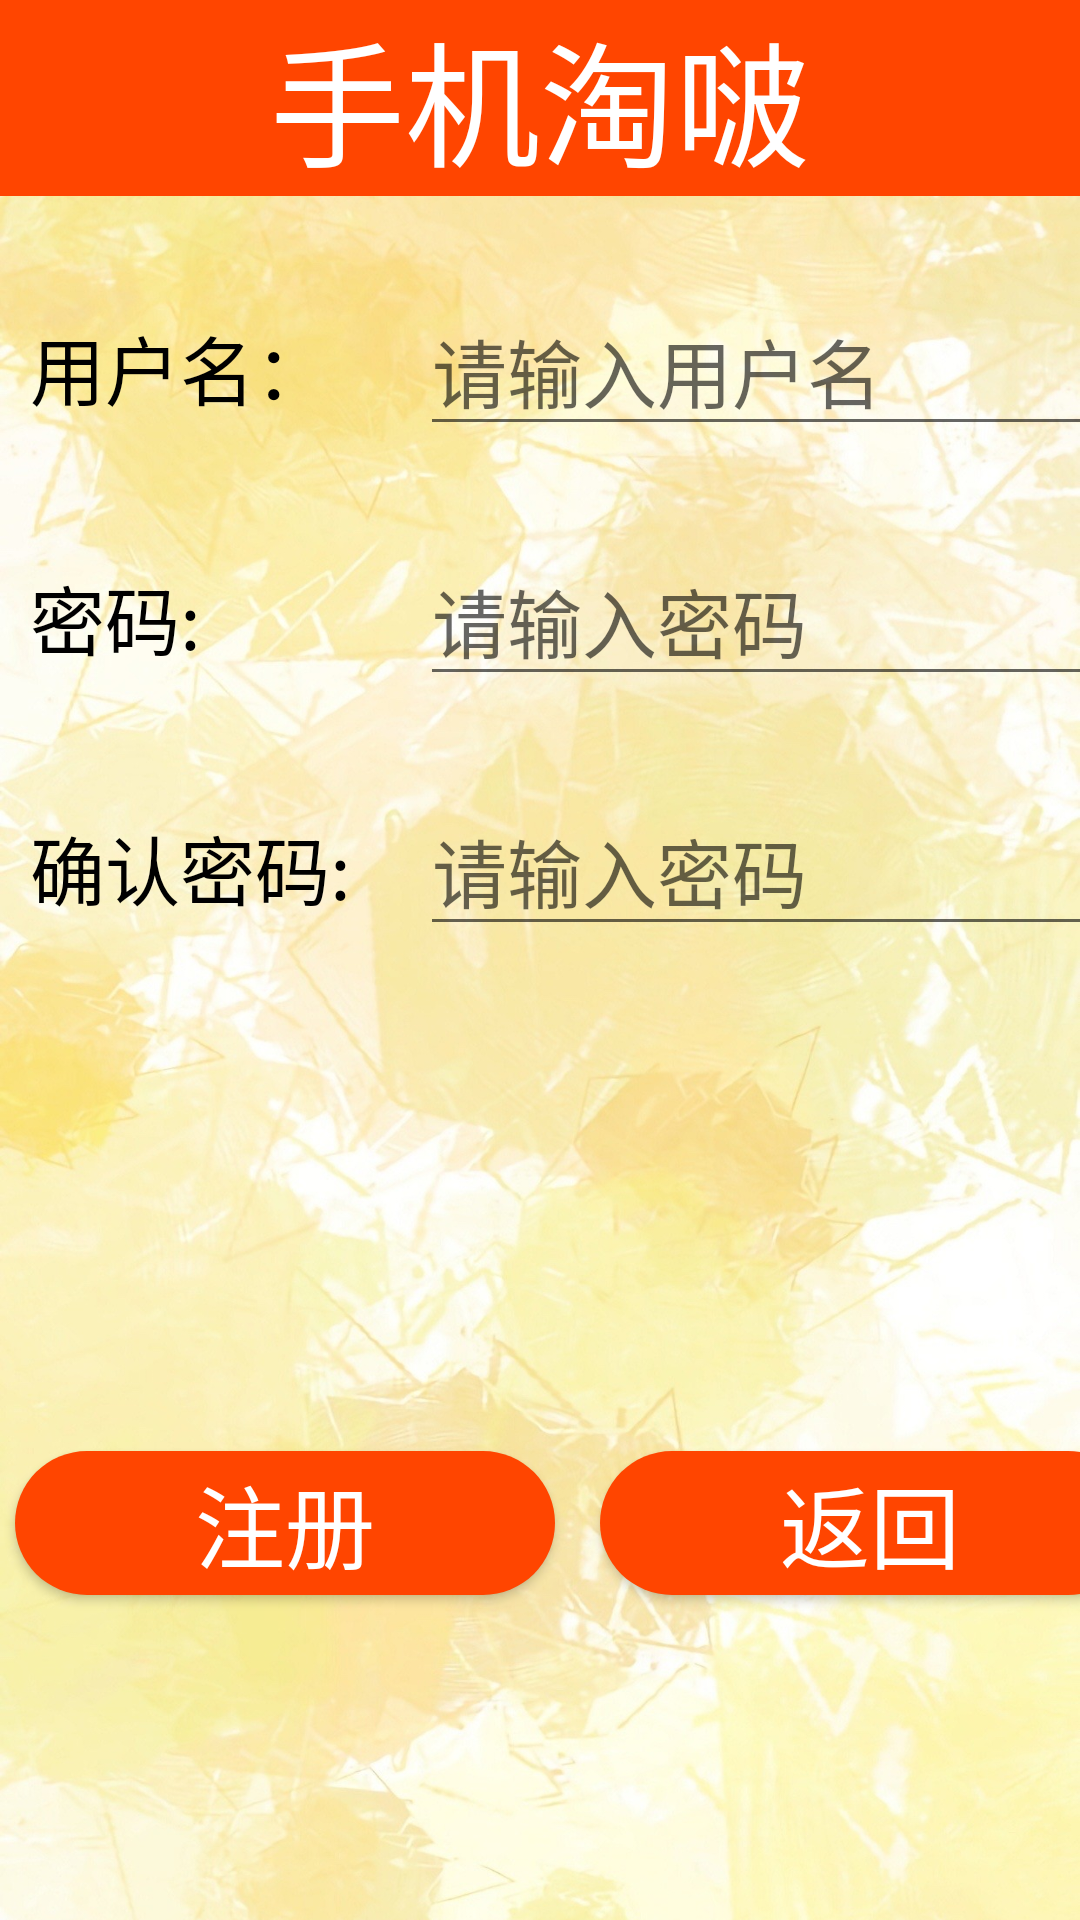

Produce the Android XML layout that renders to this screen, including the resource entries it uses.
<!-- AndroidManifest.xml: application theme Theme.ShoppingCenter -->
<!-- res/layout/activity_register.xml -->
<?xml version="1.0" encoding="utf-8"?>
<LinearLayout xmlns:android="http://schemas.android.com/apk/res/android"
    xmlns:app="http://schemas.android.com/apk/res-auto"
    xmlns:tools="http://schemas.android.com/tools"
    android:layout_width="match_parent"
    android:layout_height="match_parent"
    android:background="@mipmap/background"
    android:orientation="vertical"
    tools:context=".MainActivity" >


    <TextView
        android:id="@+id/title"
        android:layout_width="match_parent"
        android:layout_height="wrap_content"
        android:text="手机淘啵"
        android:gravity="center"
        android:textColor="#ffffff"
        android:background="#FF4500"
        android:layout_gravity="center"
        android:textSize="45dp"/>


    <LinearLayout
        android:layout_width="match_parent"
        android:layout_height="match_parent"
        android:orientation="vertical">

        <LinearLayout
            android:layout_width="match_parent"
            android:layout_height="wrap_content"
            android:orientation="horizontal">

            <TextView
                android:layout_width="110dp"
                android:layout_height="wrap_content"
                android:layout_marginTop="30dp"
                android:text="用户名："
                android:layout_marginLeft="10dp"
                android:textColor="#000000"
                android:textSize="25sp" />

            <EditText
                android:id="@+id/edit_userName"
                android:layout_width="267dp"
                android:layout_height="wrap_content"
                android:layout_marginLeft="20dp"
                android:layout_marginTop="30dp"
                android:hint="请输入用户名"
                android:textColor="#2196F3"
                android:textSize="25sp" />

        </LinearLayout>

        <LinearLayout
            android:layout_width="match_parent"
            android:layout_height="wrap_content"
            android:orientation="horizontal">

            <TextView
                android:layout_width="110dp"
                android:layout_height="wrap_content"
                android:layout_marginTop="30dp"
                android:text="密码:"
                android:layout_marginLeft="10dp"
                android:textColor="#000000"
                android:textSize="25sp" />

            <EditText
                android:id="@+id/edit_password"
                android:layout_width="268dp"
                android:layout_height="wrap_content"
                android:layout_marginLeft="20dp"
                android:layout_marginTop="30dp"
                android:hint="请输入密码"
                android:inputType="textWebPassword"
                android:textColor="#2196F3"
                android:textSize="25sp" />
        </LinearLayout>

        <LinearLayout
            android:layout_width="match_parent"
            android:layout_height="wrap_content"
            android:orientation="horizontal">

            <TextView
                android:layout_width="110dp"
                android:layout_height="wrap_content"
                android:layout_marginLeft="10dp"
                android:layout_marginTop="30dp"
                android:text="确认密码:"
                android:textColor="#000000"
                android:textSize="25sp" />

            <EditText
                android:id="@+id/edit_password2"
                android:layout_width="268dp"
                android:layout_height="wrap_content"
                android:layout_marginLeft="20dp"
                android:layout_marginTop="30dp"
                android:hint="请输入密码"
                android:inputType="textWebPassword"
                android:textColor="#2196F3"
                android:textSize="25sp" />

        </LinearLayout>

        <LinearLayout
            android:layout_width="match_parent"
            android:layout_height="match_parent"
            android:orientation="horizontal">

            <Button
                android:id="@+id/yes_register"
                android:layout_width="180dp"
                android:layout_height="wrap_content"
                android:layout_gravity="center"
                android:layout_marginLeft="5dp"
                android:layout_marginTop="30dp"
                android:layout_marginRight="10dp"
                android:background="@drawable/round_corner"
                android:gravity="center"
                android:text="注册"
                android:textColor="#ffffff"
                android:textSize="30dp" />

            <Button
                android:id="@+id/back"
                android:layout_width="180dp"
                android:layout_height="wrap_content"
                android:layout_gravity="center"
                android:layout_marginLeft="5dp"
                android:background="@drawable/round_corner"
                android:textColor="#ffffff"
                android:layout_marginTop="30dp"
                android:layout_marginRight="10dp"
                android:gravity="center"
                android:text="返回"
                android:textSize="30dp" />
        </LinearLayout>

    </LinearLayout>



</LinearLayout>
<!-- resources referenced by this layout -->
<resources>
  <!-- drawable round_corner (drawable) -->
  <?xml version="1.0" encoding="utf-8"?>
  <shape xmlns:android="http://schemas.android.com/apk/res/android"
      android:shape="rectangle">
      <corners android:radius="50dp" />
      <solid android:color="@color/orange" />
  
  </shape>
  <!-- mipmap background: jpeg bitmap (mipmap-hdpi, 302687 bytes) -->
  <style name="Theme.ShoppingCenter" parent="Base.Theme.ShoppingCenter" />
  <color name="orange">#FF4500</color>
  <style name="Base.Theme.ShoppingCenter" parent="Theme.MaterialComponents.DayNight.NoActionBar.Bridge">
          
          
      </style>
</resources>
